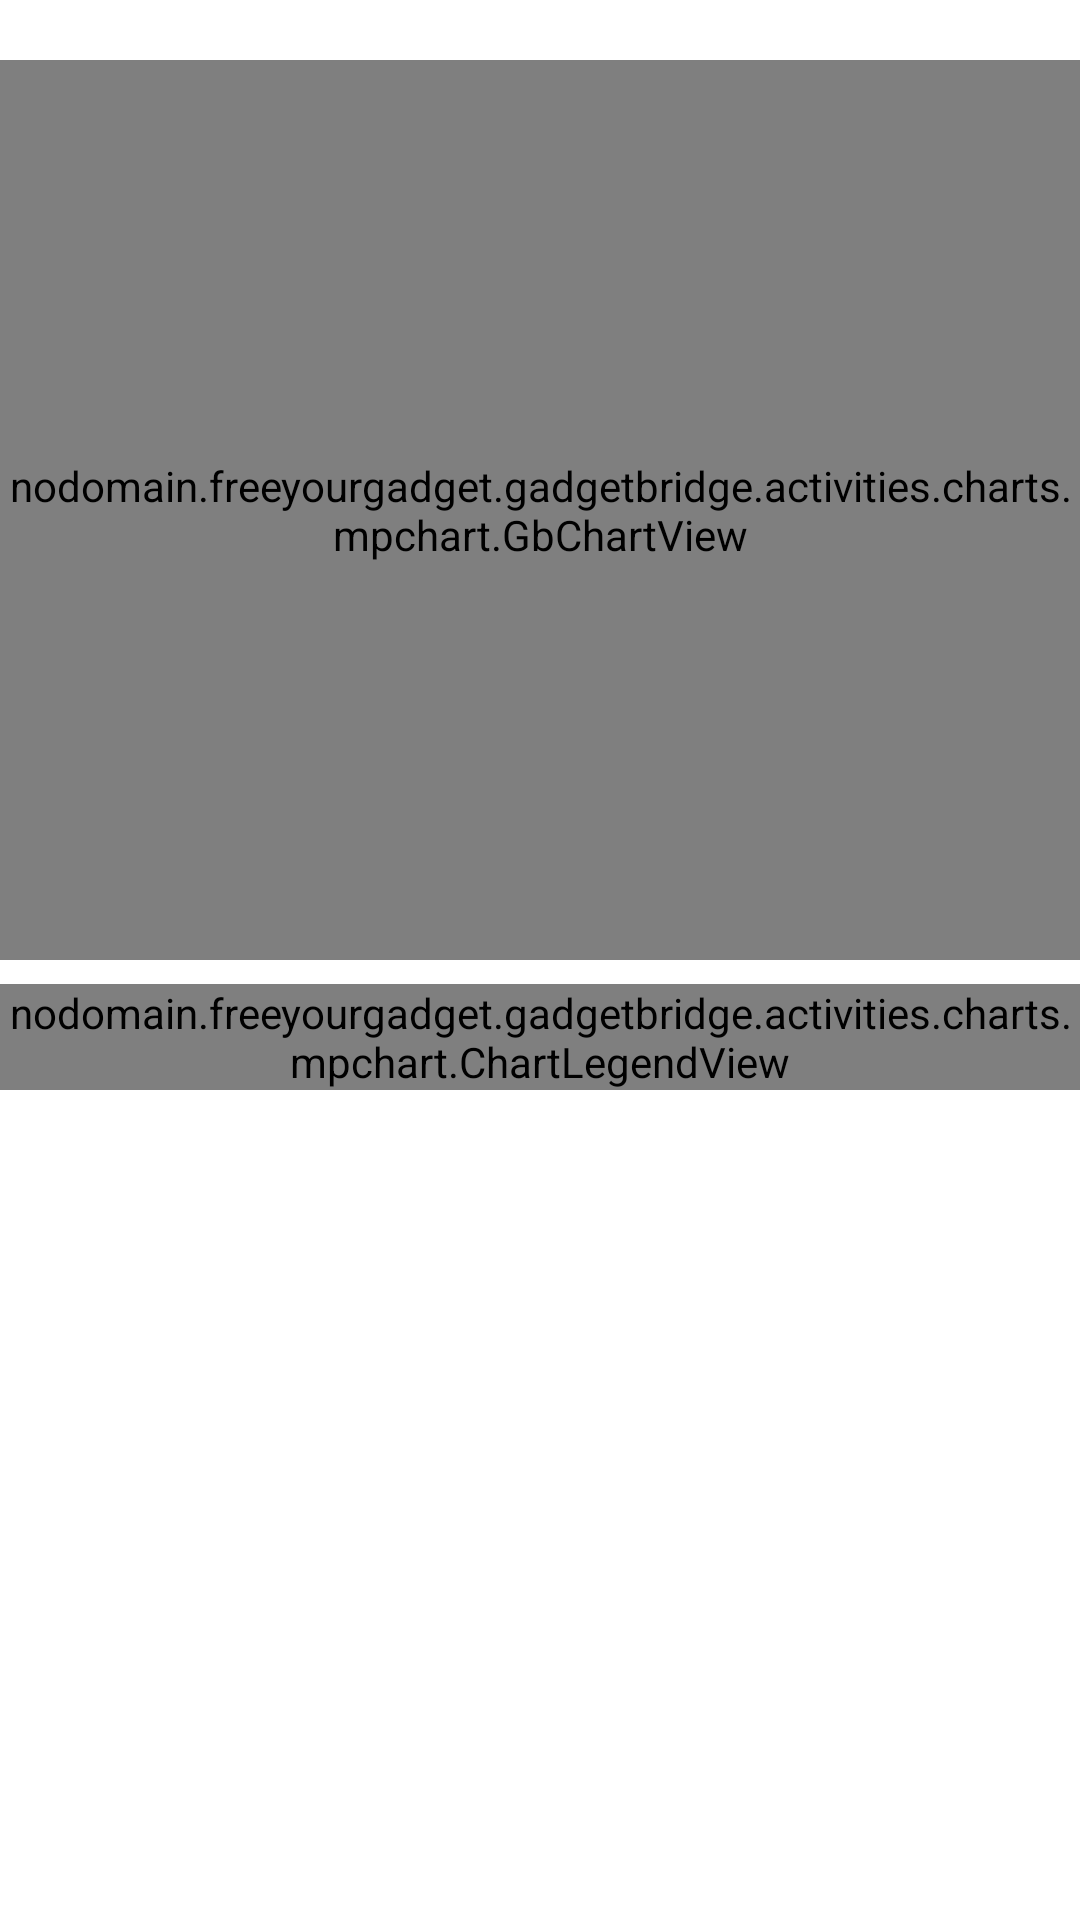

Android layout source for this screen:
<!-- AndroidManifest.xml: application theme GadgetbridgeTheme -->
<!-- res/layout/fragment_battery_chart.xml -->
<?xml version="1.0" encoding="utf-8"?>
<LinearLayout xmlns:android="http://schemas.android.com/apk/res/android"
    xmlns:tools="http://schemas.android.com/tools"
    android:layout_width="match_parent"
    android:layout_height="wrap_content"
    android:orientation="vertical"
    tools:context="nodomain.freeyourgadget.gadgetbridge.activities.BatteryInfoChartFragment">

    <HorizontalScrollView
        android:layout_width="match_parent"
        android:layout_height="wrap_content"
        android:layout_marginTop="@dimen/activity_vertical_margin"
        android:scrollbars="none">

        <LinearLayout
            android:id="@+id/battery_chart_latest_values"
            android:layout_width="wrap_content"
            android:layout_height="wrap_content"
            android:layout_marginStart="10dp"
            android:layout_marginEnd="10dp"
            android:gravity="center_vertical"
            android:orientation="horizontal" />

    </HorizontalScrollView>

    <nodomain.freeyourgadget.gadgetbridge.activities.charts.mpchart.GbChartView
        android:id="@+id/battery_chart"
        android:layout_width="match_parent"
        android:layout_height="300dp"
        android:layout_marginTop="4dp" />

    <nodomain.freeyourgadget.gadgetbridge.activities.charts.mpchart.ChartLegendView
        android:id="@+id/battery_chart_legend"
        android:layout_width="match_parent"
        android:layout_height="wrap_content"
        android:layout_marginTop="8dp" />

    <com.google.android.material.chip.ChipGroup
        android:id="@+id/battery_chart_chip_group"
        android:layout_width="match_parent"
        android:layout_height="wrap_content"
        android:layout_marginStart="10dp"
        android:layout_marginTop="8dp"
        android:layout_marginEnd="10dp" />

</LinearLayout>
<!-- resources referenced by this layout -->
<resources>
  <dimen name="activity_vertical_margin">16dp</dimen>
  <color name="window_background_light" type="color">#FFFFFF</color>
  <color name="surface_container_lowest_light" type="color">#FFFFFF</color>
  <color name="surface_container_low_light" type="color">#F5F5F5</color>
  <color name="surface_container_light" type="color">#F0F0F0</color>
  <color name="surface_container_high_light" type="color">#E8E8E8</color>
  <color name="surface_container_highest_light" type="color">#E2E2E2</color>
  <color name="primarytext_light" type="color">#000000</color>
  <color name="on_surface_variant_light" type="color">#5A5A5A</color>
  <color name="outline_light" type="color">#767676</color>
  <color name="outline_variant_light" type="color">#D6D6D6</color>
  <color name="tertiarytext_light" type="color">#ffd0d0d0</color>
  <style name="GadgetbridgeTheme.OverflowMenuStyle" parent="Widget.Material3.PopupMenu.Overflow" />
  <style name="GadgetbridgeTheme.ActionModeCloseButton" parent="Widget.AppCompat.ActionButton">
          <item name="android:tint">?attr/colorOnPrimary</item>
      </style>
  <style name="AppPreferenceThemeOverlay" parent="@style/PreferenceThemeOverlay">
          <item name="switchPreferenceCompatStyle">@style/AppSwitchPreference</item>
      </style>
  <color name="chart_deep_sleep_light" type="color">#0054a3</color>
  <color name="chart_light_sleep_light" type="color">#079ef3</color>
  <color name="chart_rem_sleep_light" type="color">#e427c7</color>
  <color name="chart_awake_sleep_light" type="color">#ff866e</color>
  <color name="chart_activity_light" type="color">#60bd6d</color>
  <color name="chart_not_worn_light" type="color">#545254</color>
  <color name="spo2_avg_color_light" type="color">#630b0d</color>
  <color name="training_load" type="color">#1d2436</color>
  <color name="row_separator_light" type="color">#ffe2e2e5</color>
  <color name="table_header_rule_light" type="color">#D8D4D0</color>
  <color name="primarydark_light" type="color">#dd2c00</color>
  <color name="subtab_pill_light" type="color">#FBDBD5</color>
  <style name="GadgetbridgeTheme.ToolbarTitleStyle" parent="TextAppearance.App.ToolbarTitle" />
  <style name="GadgetbridgeTheme.ToolbarSubtitleStyle" parent="TextAppearance.App.ToolbarSubtitle" />
  <style name="GadgetbridgeTheme.ToolbarIconOverlay" parent="">
          <item name="colorControlNormal">?attr/toolbar_icon</item>
          <item name="actionMenuTextColor">?attr/toolbar_icon</item>
      </style>
  <style name="GadgetbridgeTheme.ActionModeTitleStyle" parent="TextAppearance.Material3.ActionBar.Title">
          <item name="android:textColor">?attr/colorOnPrimary</item>
      </style>
  <style name="GadgetbridgeTheme.ActionModeOverlay" parent="">
          <item name="colorControlNormal">?attr/colorOnPrimary</item>
          <item name="actionmenu_icon_color">?attr/colorOnPrimary</item>
      </style>
  <style name="AppSwitchPreference" parent="@style/Preference.SwitchPreferenceCompat.Material">
          <item name="widgetLayout">@layout/preference_material_switch</item>
      </style>
  <style name="TextAppearance.App.ToolbarTitle" parent="TextAppearance.Material3.TitleLarge">
          <item name="android:textSize">20sp</item>
          <item name="android:textStyle">normal</item>
          <item name="android:fontFamily">sans-serif-medium</item>
          <item name="android:letterSpacing">-0.01</item>
          <item name="android:textColor">?attr/toolbar_title</item>
      </style>
  <style name="TextAppearance.App.ToolbarSubtitle" parent="TextAppearance.Material3.BodySmall">
          <item name="android:textSize">12sp</item>
          <item name="android:textColor">?attr/toolbar_subtitle</item>
      </style>
</resources>
